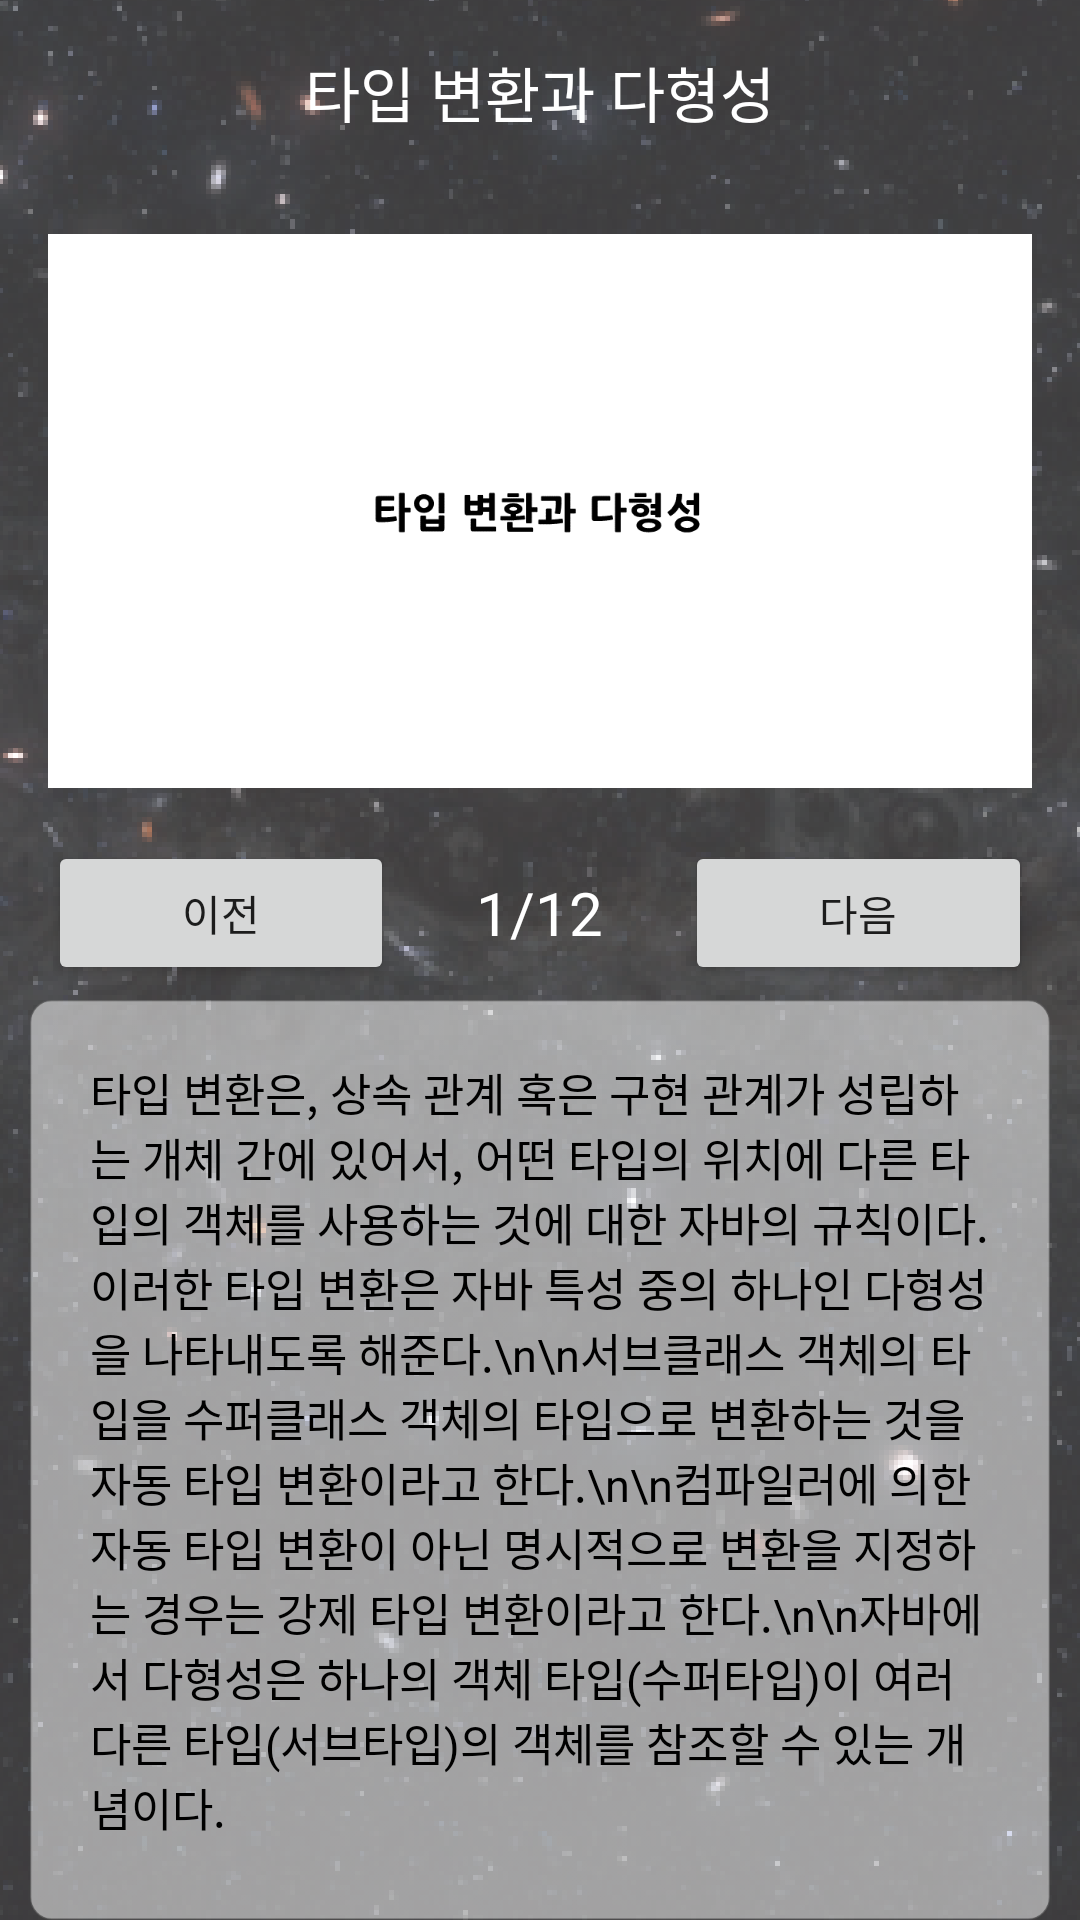

Reconstruct the res/layout file that produces this screen, plus the resources it refers to.
<!-- AndroidManifest.xml: application theme AppTheme -->
<!-- res/layout/activity_parent_contents_4.xml -->
<?xml version="1.0" encoding="utf-8"?>
<RelativeLayout xmlns:android="http://schemas.android.com/apk/res/android"
    xmlns:app="http://schemas.android.com/apk/res-auto"
    xmlns:tools="http://schemas.android.com/tools"
    android:layout_width="match_parent"
    android:layout_height="match_parent"
    android:background="@drawable/bg"
    tools:context=".Parent_contents_4">

    <LinearLayout
        android:id="@+id/title_4"
        android:layout_width="match_parent"
        android:layout_height="wrap_content"
        android:orientation="horizontal">

        <TextView
            android:id="@+id/title_parent_4"
            android:layout_width="wrap_content"
            android:layout_height="wrap_content"
            android:textColor="#FFFFFF"
            android:textSize="20dp"
            android:layout_marginTop="16dp"
            android:layout_weight="1"
            android:gravity="center|center_horizontal"
            android:text="타입 변환과 다형성" />
    </LinearLayout>

    <ImageView
        android:id="@+id/slide_4"
        android:layout_width="wrap_content"
        android:layout_height="220dp"
        android:layout_below="@+id/title_4"
        android:layout_marginLeft="16dp"
        android:layout_marginTop="15dp"
        android:layout_marginRight="16dp"
        app:srcCompat="@drawable/slide_parent__25_" />

    <LinearLayout
        android:id="@+id/btn_linear_4"
        android:layout_width="match_parent"
        android:layout_height="wrap_content"
        android:layout_below="@+id/slide_4">

        <Button
            android:id="@+id/before_btn_4"
            android:layout_width="wrap_content"
            android:layout_height="wrap_content"
            android:layout_gravity="left"
            android:layout_marginLeft="16dp"
            android:text="이전"
            android:layout_weight="1"/>

        <TextView
            android:id="@+id/page_text_4"
            android:layout_width="wrap_content"
            android:layout_height="wrap_content"
            android:layout_gravity="center"
            android:layout_weight="2"
            android:gravity="center|center_horizontal"
            android:textSize="20dp"
            android:text="1/12"
            android:textColor="#FFFFFF" />

        <Button
            android:id="@+id/next_btn_4"
            android:layout_width="wrap_content"
            android:layout_height="wrap_content"
            android:layout_marginRight="16dp"
            android:layout_gravity="right"
            android:layout_weight="1"
            android:text="다음" />

    </LinearLayout>

    <ScrollView
        android:id="@+id/scroll_4"
        android:layout_width="match_parent"
        android:layout_height="320dp"
        android:layout_below="@+id/btn_linear_4"
        android:background="@drawable/scroll_textview"
        android:layout_gravity="center"
        android:layout_marginLeft="10dp"
        android:layout_marginTop="5dp"
        android:padding="20dp"
        android:layout_marginRight="10dp">

        <LinearLayout
            android:layout_width="match_parent"
            android:layout_height="wrap_content"
            android:orientation="vertical" >

            <TextView
                android:id="@+id/textView9"
                android:layout_width="match_parent"
                android:layout_height="wrap_content"
                android:textColor="#000000"
                android:textSize="15dp"
                android:text="타입 변환은, 상속 관계 혹은 구현 관계가 성립하는 개체 간에 있어서, 어떤 타입의 위치에 다른 타입의 객체를 사용하는 것에 대한 자바의 규칙이다. 이러한 타입 변환은 자바 특성 중의 하나인 다형성을 나타내도록 해준다.\n\n서브클래스 객체의 타입을 수퍼클래스 객체의 타입으로 변환하는 것을 자동 타입 변환이라고 한다.\n\n컴파일러에 의한 자동 타입 변환이 아닌 명시적으로 변환을 지정하는 경우는 강제 타입 변환이라고 한다.\n\n자바에서 다형성은 하나의 객체 타입(수퍼타입)이 여러 다른 타입(서브타입)의 객체를 참조할 수 있는 개념이다." />
        </LinearLayout>
    </ScrollView>

    <LinearLayout
        android:id="@+id/link_collection"
        android:layout_width="match_parent"
        android:layout_height="wrap_content"
        android:layout_below="@+id/scroll_4"
        android:layout_marginTop="16dp"
        android:layout_marginBottom="16dp"
        android:orientation="horizontal">

        <ImageButton
            android:id="@+id/link_btn_p4_1"
            android:layout_width="125dp"
            android:layout_height="80dp"
            android:layout_marginStart="16dp"
            android:layout_marginLeft="16dp"
            android:layout_marginTop="0dp"
            android:background="@color/transparent"
            android:scaleType="fitXY"
            app:srcCompat="@drawable/link_red" />

        <ImageButton
            android:id="@+id/link_btn_p4_2"
            android:layout_width="125dp"
            android:layout_height="80dp"
            android:background="@color/transparent"
            android:scaleType="fitXY"
            app:srcCompat="@drawable/link_green" />

    </LinearLayout>


</RelativeLayout>
<!-- resources referenced by this layout -->
<resources>
  <color name="transparent">#00FFFFFF</color>
  <!-- drawable bg: png bitmap (drawable-hdpi, 330356 bytes) -->
  <!-- drawable link_green: png bitmap (drawable-v24, 9520 bytes) -->
  <!-- drawable link_red: png bitmap (drawable-v24, 9417 bytes) -->
  <!-- drawable scroll_textview: png bitmap (drawable-hdpi, 35851 bytes) -->
  <!-- drawable slide_parent__25_: png bitmap (drawable, 4484 bytes) -->
  <style name="AppTheme" parent="Theme.AppCompat.Light.DarkActionBar">
          
          <item name="colorPrimary">@color/colorPrimary</item>
          <item name="colorPrimaryDark">@color/colorPrimaryDark</item>
          <item name="colorAccent">@color/colorAccent</item>
  
          
          <item name="windowActionBarOverlay">true</item>
          <item name="actionBarStyle">@style/ActionBarTheme</item>
          
      </style>
  <color name="colorPrimary">#6200EE</color>
  <color name="colorPrimaryDark">#000000</color>
  <color name="colorAccent">#03DAC5</color>
  <style name="ActionBarTheme" parent="Theme.AppCompat.Light.DarkActionBar">
          <item name="android:background">@color/transparent</item>
      </style>
</resources>
